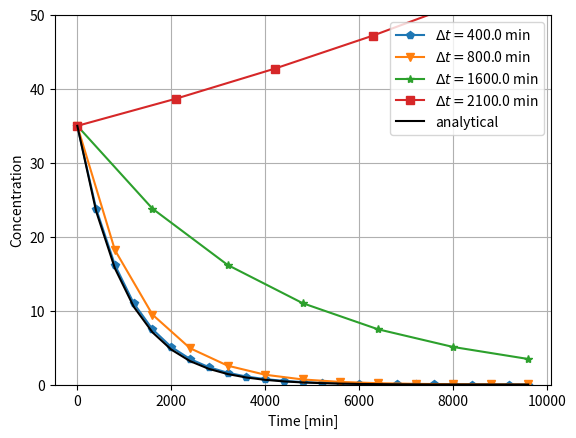

Write Python code to recreate this figure. (Note: this script raises an exception after producing the figure.)
import matplotlib.pyplot as plt
import numpy as np

def fm(c_old,c_in):
    return c_in-c_old

def rk2_step(c_old, c_in, h):
    k1=h*fm(c_old,c_in)
    k2=h*fm(c_old+0.5*k1,c_in)
    return c_old+k2

def ode_solv(c_into,c_init,t_final,h):
    f=[];t=[]
    c_in  = c_into #freshwater into tank
    c_old = c_init #seawater present 
    ti=0.
    while(ti <= t_final):
        t.append(ti); f.append(c_old)
        c_new = rk2_step(c_old,c_in,h)     
        c_old = c_new
        ti   += h
    return t,f
# rest of code is to make a figure
# choose some step sizes to investigate
h = [0.4,0.8,1.6,2.1]
# initial values
vol=1000;q=1;c_into = 0; c_init = 35
tau=vol/q;t_final=10 # end of simulation in min
t=[];f=[]
for dti in h:
    ti,fi = ode_solv(c_into,c_init,t_final,dti)
    t.append(np.array(ti));f.append(fi)
f_an = c_init*np.exp(-np.array(t[0]))
symb = ['-p','-v','-*','-s']
fig = plt.figure(dpi=150)
for i in range(0,len(h)):
    plt.plot(tau*t[i], f[i], symb[i], label='$\Delta t =$'
             +str(h[i]*tau)+" min")
plt.plot(tau*t[0], f_an, '-', color='k',label='analytical')
plt.legend(loc='upper right', ncol=1)
plt.ylim([0,50])
plt.grid()
plt.xlabel('Time [min]')
plt.ylabel('Concentration')
plt.savefig('../fig-ode/rk2.png', bbox_inches='tight'
            ,transparent=True)
plt.show()
